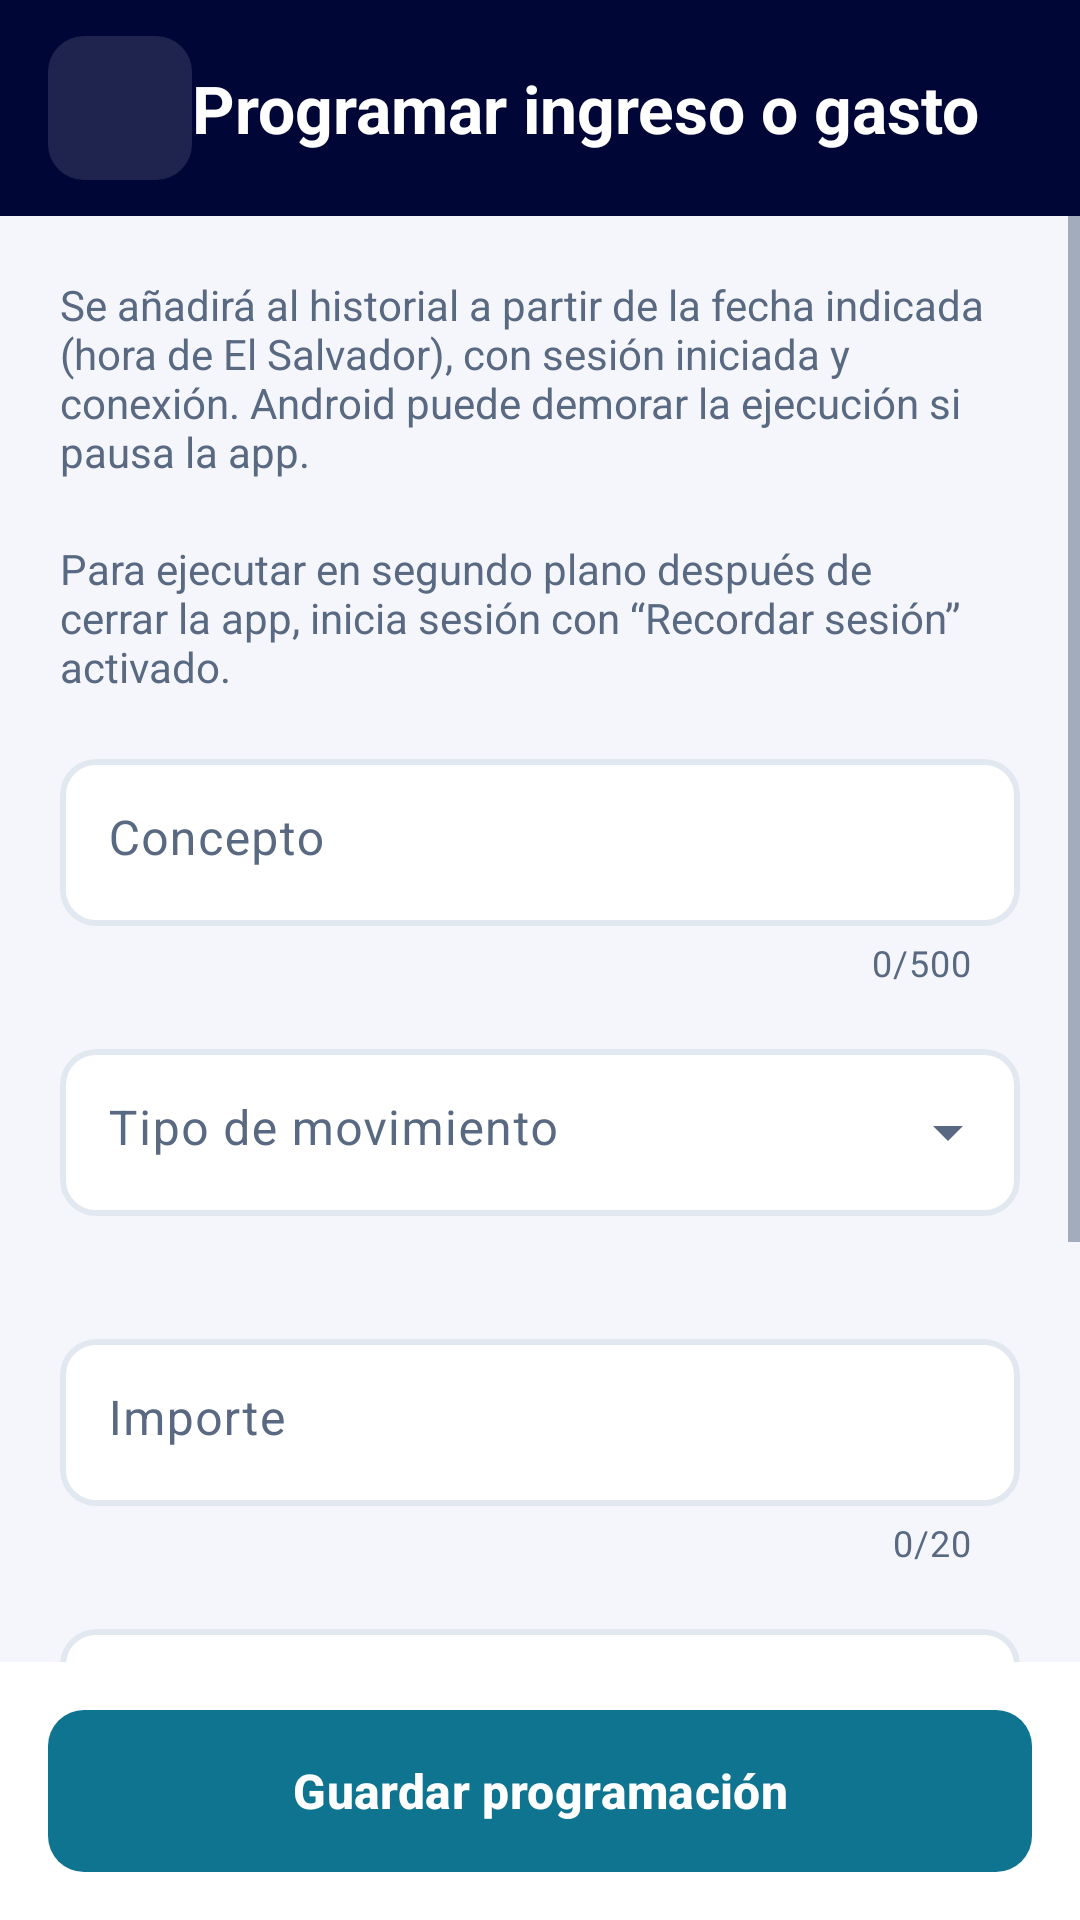

Android layout source for this screen:
<!-- AndroidManifest.xml: application theme Theme.Coinly -->
<!-- res/layout/activity_economic_editor.xml -->
<?xml version="1.0" encoding="utf-8"?>
<LinearLayout android:id="@+id/editorContent" android:focusableInTouchMode="true" xmlns:android="http://schemas.android.com/apk/res/android" xmlns:app="http://schemas.android.com/apk/res-auto" android:layout_width="match_parent" android:layout_height="match_parent" android:orientation="vertical" android:background="@color/coinly_surface">
 <LinearLayout style="@style/Coinly.TopBar" android:layout_width="match_parent" android:layout_height="wrap_content" android:minHeight="64dp" android:padding="12dp">
  <ImageButton android:id="@+id/editorBack" style="@style/Widget.Coinly.IconButton" android:layout_width="48dp" android:layout_height="48dp" android:src="@drawable/ic_back" android:contentDescription="@string/news_back" app:tint="@color/coinly_on_dark" />
  <TextView android:id="@+id/editorHeading" android:layout_width="0dp" android:layout_height="wrap_content" android:layout_weight="1" android:text="@string/economic_add" android:textColor="@color/coinly_on_dark" android:textSize="22sp" android:textStyle="bold" android:accessibilityHeading="true" />
 </LinearLayout>
 <ScrollView android:layout_width="match_parent" android:layout_height="0dp" android:layout_weight="1" android:fillViewport="true">
  <LinearLayout android:layout_width="match_parent" android:layout_height="wrap_content" android:orientation="vertical" android:padding="20dp">
   <TextView android:layout_width="match_parent" android:layout_height="wrap_content" android:text="@string/economic_explanation" android:textColor="@color/coinly_text_secondary" android:textSize="14sp" android:layout_marginBottom="20dp" />
   <TextView android:id="@+id/economicSessionHint" android:layout_width="match_parent" android:layout_height="wrap_content" android:text="@string/economic_remember" android:textColor="@color/coinly_text_secondary" android:layout_marginBottom="16dp" />
   <com.google.android.material.textfield.TextInputLayout android:id="@+id/tilEconomicTitle" style="@style/Widget.Coinly.TextInputLayout" android:layout_width="match_parent" android:layout_height="wrap_content" android:layout_marginBottom="14dp" android:hint="@string/economic_title" app:hintEnabled="true" app:counterEnabled="true" app:counterMaxLength="500" >
    <com.google.android.material.textfield.TextInputEditText android:id="@+id/economicTitle" style="@style/Widget.Coinly.EditText" android:layout_width="match_parent" android:layout_height="wrap_content" android:maxLength="500" android:minLines="1" android:gravity="top|start" android:inputType="textCapSentences" />
   </com.google.android.material.textfield.TextInputLayout>
   <com.google.android.material.textfield.TextInputLayout android:id="@+id/tilEconomicType" style="@style/Widget.Coinly.TextInputLayout.Dropdown" android:layout_width="match_parent" android:layout_height="wrap_content" android:layout_marginBottom="14dp" android:hint="@string/economic_type" app:hintEnabled="true" app:counterEnabled="false" app:counterMaxLength="30" >
    <com.google.android.material.textfield.MaterialAutoCompleteTextView android:id="@+id/economicType" style="@style/Widget.Coinly.EditText" android:layout_width="match_parent" android:layout_height="wrap_content" android:maxLength="30" android:minLines="1" android:gravity="top|start" android:inputType="none" />
   </com.google.android.material.textfield.TextInputLayout>
   <com.google.android.material.textfield.TextInputLayout android:id="@+id/tilEconomicAmount" style="@style/Widget.Coinly.TextInputLayout" android:layout_width="match_parent" android:layout_height="wrap_content" android:layout_marginBottom="14dp" android:hint="@string/economic_amount" app:hintEnabled="true" app:counterEnabled="true" app:counterMaxLength="20" >
    <com.google.android.material.textfield.TextInputEditText android:id="@+id/economicAmount" style="@style/Widget.Coinly.EditText" android:layout_width="match_parent" android:layout_height="wrap_content" android:maxLength="20" android:minLines="1" android:gravity="top|start" android:inputType="numberDecimal" />
   </com.google.android.material.textfield.TextInputLayout>
   <com.google.android.material.textfield.TextInputLayout android:id="@+id/tilEconomicCategory" style="@style/Widget.Coinly.TextInputLayout.Dropdown" android:layout_width="match_parent" android:layout_height="wrap_content" android:layout_marginBottom="14dp" android:hint="@string/economic_category" app:hintEnabled="true" app:counterEnabled="false" app:counterMaxLength="100" >
    <com.google.android.material.textfield.MaterialAutoCompleteTextView android:id="@+id/economicCategory" style="@style/Widget.Coinly.EditText" android:layout_width="match_parent" android:layout_height="wrap_content" android:maxLength="100" android:minLines="1" android:gravity="top|start" android:inputType="none" />
   </com.google.android.material.textfield.TextInputLayout>
   <com.google.android.material.textfield.TextInputLayout android:id="@+id/tilEconomicDate" style="@style/Widget.Coinly.TextInputLayout" android:layout_width="match_parent" android:layout_height="wrap_content" android:layout_marginBottom="14dp" android:hint="@string/economic_date" app:hintEnabled="true" app:counterEnabled="true" app:counterMaxLength="10" >
    <com.google.android.material.textfield.TextInputEditText android:id="@+id/economicDate" style="@style/Widget.Coinly.EditText" android:layout_width="match_parent" android:layout_height="wrap_content" android:maxLength="10" android:minLines="1" android:gravity="top|start" android:inputType="none" android:focusable="false" android:clickable="true" />
   </com.google.android.material.textfield.TextInputLayout>
  </LinearLayout>
 </ScrollView>
 <LinearLayout android:layout_width="match_parent" android:layout_height="wrap_content" android:orientation="vertical" android:padding="16dp" android:background="@color/coinly_card">
  <TextView android:id="@+id/editorError" android:layout_width="match_parent" android:layout_height="wrap_content" android:textColor="@color/coinly_danger_text" android:accessibilityLiveRegion="polite" android:visibility="gone" android:layout_marginBottom="8dp" />
  <com.google.android.material.button.MaterialButton android:id="@+id/editorSave" style="@style/Widget.Coinly.Button" android:layout_width="match_parent" android:layout_height="wrap_content" android:text="@string/economic_save" />
  <com.google.android.material.button.MaterialButton android:id="@+id/economicViewMovement" style="@style/Widget.Coinly.Button" android:layout_width="match_parent" android:layout_height="wrap_content" android:text="@string/economic_view" android:visibility="gone" />
  <com.google.android.material.button.MaterialButton android:id="@+id/economicDelete" style="@style/Widget.Coinly.Button.Outline.Danger" android:layout_width="match_parent" android:layout_height="wrap_content" android:layout_marginTop="8dp" android:text="@string/economic_delete" android:visibility="gone" />
 </LinearLayout>
</LinearLayout>
<!-- resources referenced by this layout -->
<resources>
  <color name="coinly_card">#FFFFFF</color>
  <color name="coinly_danger_text">#C22973</color>
  <color name="coinly_on_dark">#FFFFFF</color>
  <color name="coinly_surface">#F4F6FB</color>
  <color name="coinly_text_secondary">#596981</color>
  <string name="economic_add">Programar ingreso o gasto</string>
  <string name="economic_amount">Importe</string>
  <string name="economic_category">Categoría</string>
  <string name="economic_date">Fecha programada</string>
  <string name="economic_delete">Eliminar programación</string>
  <string name="economic_explanation">Se añadirá al historial a partir de la fecha indicada (hora de El Salvador), con sesión iniciada y conexión. Android puede demorar la ejecución si pausa la app.</string>
  <string name="economic_remember">Para ejecutar en segundo plano después de cerrar la app, inicia sesión con “Recordar sesión” activado.</string>
  <string name="economic_save">Guardar programación</string>
  <string name="economic_title">Concepto</string>
  <string name="economic_type">Tipo de movimiento</string>
  <string name="economic_view">Ver movimiento registrado</string>
  <string name="news_back">Volver</string>
  <style name="Widget.Coinly.Button.Outline.Danger">
          <item name="android:textColor">@color/coinly_danger_text</item>
          <item name="strokeColor">@color/coinly_danger_text</item>
          <item name="iconTint">@color/coinly_danger_text</item>
      </style>
  <style name="Widget.Coinly.EditText" parent="Widget.Material3.TextInputEditText.OutlinedBox">
          <item name="android:textSize">16sp</item>
          <item name="android:textColor">@color/coinly_text_primary</item>
          <item name="android:textColorHint">@color/coinly_text_secondary</item>
          <item name="android:minHeight">52dp</item>
      </style>
  <color name="coinly_brand_navy">#000636</color>
  <color name="coinly_teal">#0E7490</color>
  <color name="coinly_text_primary">#1E293B</color>
  <!-- drawable bg_icon_btn_dark (drawable) -->
  <?xml version="1.0" encoding="utf-8"?>
  <ripple xmlns:android="http://schemas.android.com/apk/res/android" android:color="#33FFFFFF">
      <item>
          <shape android:shape="rectangle"><solid android:color="#1FFFFFFF" /><corners android:radius="12dp" /></shape>
      </item>
  </ripple>
  <style name="ShapeAppearance.Coinly.Control" parent="">
          <item name="cornerFamily">rounded</item>
          <item name="cornerSize">12dp</item>
      </style>
  <style name="TextAppearance.Coinly.Error" parent="">
          <item name="android:textSize">13sp</item>
          <item name="android:textColor">@color/coinly_danger_text</item>
      </style>
  <color name="coinly_accent">#0E7490</color>
  <color name="coinly_on_accent">#FFFFFF</color>
  <color name="coinly_tint_info">#EFF9FB</color>
  <color name="coinly_heading">#000636</color>
  <color name="coinly_green">#2FA36B</color>
  <color name="coinly_outline">#E2E8F0</color>
  <color name="coinly_tint_neutral">#F0F2F8</color>
  <style name="ThemeOverlay.Coinly.BottomSheetDialog" parent="ThemeOverlay.Material3.BottomSheetDialog">
          <item name="bottomSheetStyle">@style/Widget.Coinly.BottomSheet</item>
      </style>
  <style name="ShapeAppearance.Coinly.Pill" parent="">
          <item name="cornerFamily">rounded</item>
          <item name="cornerSize">50%</item>
      </style>
  <style name="Widget.Coinly.BottomSheet" parent="Widget.Material3.BottomSheet">
          <item name="backgroundTint">@color/coinly_card</item>
          <item name="shapeAppearance">@style/ShapeAppearance.Coinly.Sheet</item>
          <item name="shapeAppearanceOverlay">@style/ShapeAppearance.Coinly.Sheet</item>
      </style>
  <style name="ShapeAppearance.Coinly.Sheet" parent="">
          <item name="cornerFamily">rounded</item>
          <item name="cornerSizeTopLeft">24dp</item>
          <item name="cornerSizeTopRight">24dp</item>
          <item name="cornerSizeBottomLeft">0dp</item>
          <item name="cornerSizeBottomRight">0dp</item>
      </style>
</resources>
